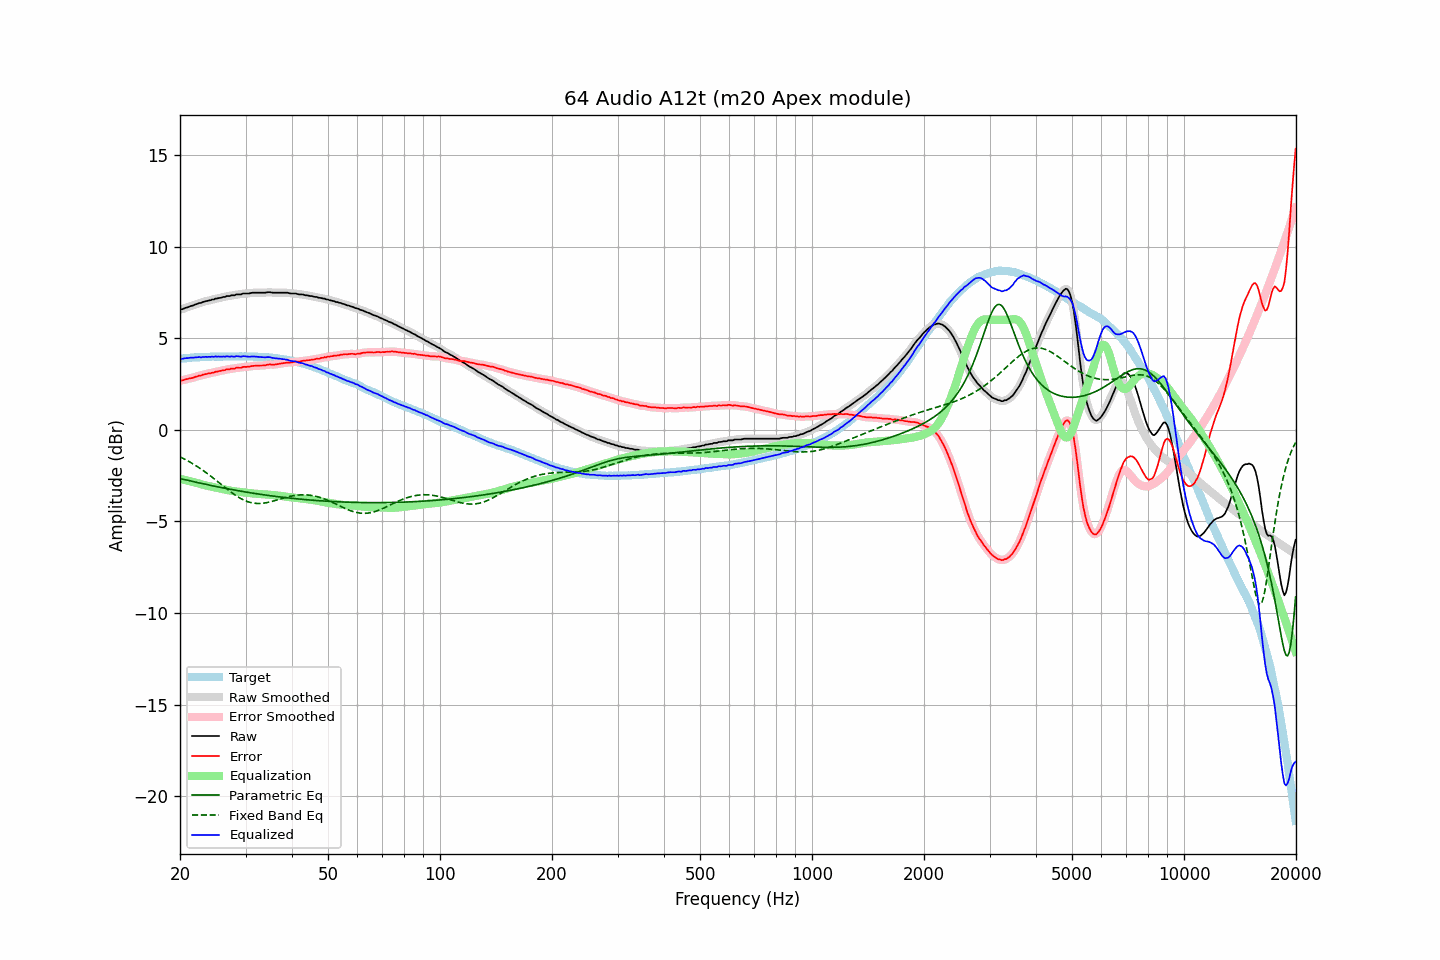

Data behind this chart, as committed beside it:
frequency, raw, error, smoothed, error_smoothed, equalization, parametric_eq, fixed_band_eq, equalized_raw, equalized_smoothed, target
20.00, 6.57, 2.70, 6.56, 2.69, -2.68, -2.66, -1.48, 3.89, 3.88, 3.88
20.20, 6.57, 2.69, 6.58, 2.70, -2.70, -2.68, -1.52, 3.87, 3.88, 3.89
20.40, 6.60, 2.71, 6.61, 2.71, -2.72, -2.70, -1.57, 3.88, 3.89, 3.89
20.61, 6.64, 2.74, 6.63, 2.73, -2.74, -2.72, -1.61, 3.90, 3.90, 3.90
20.81, 6.67, 2.77, 6.67, 2.76, -2.76, -2.74, -1.66, 3.91, 3.91, 3.90
21.02, 6.69, 2.78, 6.70, 2.79, -2.78, -2.76, -1.70, 3.91, 3.92, 3.91
21.23, 6.73, 2.81, 6.73, 2.80, -2.80, -2.78, -1.75, 3.93, 3.93, 3.92
21.44, 6.76, 2.82, 6.76, 2.82, -2.82, -2.80, -1.80, 3.94, 3.93, 3.94
21.66, 6.78, 2.84, 6.79, 2.85, -2.85, -2.82, -1.86, 3.93, 3.94, 3.94
21.87, 6.82, 2.87, 6.82, 2.87, -2.87, -2.84, -1.91, 3.95, 3.95, 3.95
22.09, 6.85, 2.90, 6.85, 2.90, -2.90, -2.86, -1.97, 3.95, 3.96, 3.95
22.31, 6.88, 2.92, 6.88, 2.92, -2.92, -2.88, -2.02, 3.96, 3.96, 3.96
22.54, 6.92, 2.96, 6.91, 2.95, -2.95, -2.90, -2.08, 3.97, 3.96, 3.96
22.76, 6.92, 2.95, 6.94, 2.97, -2.97, -2.92, -2.14, 3.95, 3.97, 3.97
22.99, 6.97, 3.00, 6.97, 3.00, -3.00, -2.94, -2.20, 3.98, 3.97, 3.97
23.22, 6.99, 3.02, 6.99, 3.02, -3.02, -2.96, -2.26, 3.97, 3.97, 3.97
23.45, 7.02, 3.04, 7.02, 3.05, -3.04, -2.98, -2.32, 3.98, 3.98, 3.98
23.69, 7.03, 3.05, 7.04, 3.06, -3.06, -3.00, -2.39, 3.97, 3.98, 3.98
23.92, 7.06, 3.09, 7.06, 3.08, -3.08, -3.02, -2.45, 3.99, 3.98, 3.98
24.16, 7.07, 3.09, 7.08, 3.09, -3.10, -3.03, -2.52, 3.98, 3.98, 3.99
24.40, 7.11, 3.12, 7.10, 3.11, -3.12, -3.05, -2.59, 4.00, 3.99, 4.00
24.65, 7.11, 3.12, 7.13, 3.13, -3.13, -3.07, -2.66, 3.98, 3.99, 4.00
24.89, 7.16, 3.17, 7.15, 3.15, -3.15, -3.09, -2.73, 4.01, 4.00, 3.99
25.14, 7.16, 3.17, 7.17, 3.18, -3.17, -3.11, -2.80, 3.99, 4.00, 3.99
25.39, 7.19, 3.20, 7.19, 3.20, -3.19, -3.12, -2.87, 4.00, 4.00, 3.99
25.65, 7.20, 3.21, 7.21, 3.21, -3.21, -3.14, -2.94, 3.99, 3.99, 3.99
25.91, 7.22, 3.23, 7.22, 3.23, -3.23, -3.16, -3.01, 3.99, 3.99, 3.99
26.16, 7.25, 3.25, 7.24, 3.25, -3.25, -3.18, -3.08, 4.00, 3.99, 4.00
26.43, 7.25, 3.25, 7.27, 3.27, -3.27, -3.19, -3.15, 3.98, 4.00, 4.00
26.69, 7.30, 3.30, 7.28, 3.29, -3.29, -3.21, -3.22, 4.02, 4.00, 4.00
26.96, 7.30, 3.30, 7.30, 3.31, -3.30, -3.23, -3.29, 4.00, 4.00, 4.00
27.23, 7.30, 3.31, 7.32, 3.32, -3.32, -3.24, -3.36, 3.98, 4.00, 4.00
27.50, 7.34, 3.35, 7.32, 3.33, -3.33, -3.26, -3.42, 4.01, 3.99, 4.00
27.77, 7.34, 3.34, 7.34, 3.34, -3.35, -3.28, -3.49, 4.00, 4.00, 4.00
28.05, 7.34, 3.34, 7.36, 3.36, -3.36, -3.29, -3.55, 3.98, 4.00, 4.00
28.33, 7.39, 3.39, 7.38, 3.37, -3.37, -3.31, -3.61, 4.02, 4.00, 4.00
28.62, 7.39, 3.39, 7.39, 3.38, -3.38, -3.32, -3.66, 4.01, 4.00, 4.00
28.90, 7.39, 3.38, 7.40, 3.39, -3.39, -3.34, -3.71, 4.00, 4.00, 4.01
29.19, 7.39, 3.38, 7.41, 3.40, -3.40, -3.35, -3.76, 3.99, 4.00, 4.01
29.48, 7.43, 3.43, 7.42, 3.41, -3.41, -3.37, -3.81, 4.02, 4.01, 4.01
29.78, 7.44, 3.44, 7.44, 3.43, -3.42, -3.38, -3.85, 4.02, 4.01, 4.00
30.08, 7.44, 3.43, 7.44, 3.44, -3.43, -3.40, -3.89, 4.01, 4.01, 4.01
30.38, 7.44, 3.44, 7.44, 3.44, -3.45, -3.41, -3.92, 4.00, 4.00, 4.00
30.68, 7.44, 3.44, 7.45, 3.45, -3.46, -3.43, -3.95, 3.99, 3.99, 4.00
30.99, 7.46, 3.46, 7.46, 3.46, -3.47, -3.44, -3.97, 4.00, 4.00, 4.00
31.30, 7.48, 3.49, 7.47, 3.48, -3.48, -3.46, -3.99, 4.01, 4.00, 4.00
31.61, 7.48, 3.49, 7.48, 3.49, -3.48, -3.47, -4.01, 4.00, 4.00, 3.99
31.93, 7.48, 3.50, 7.48, 3.50, -3.49, -3.48, -4.02, 3.99, 3.99, 3.98
32.24, 7.48, 3.49, 7.48, 3.50, -3.50, -3.50, -4.02, 3.99, 3.99, 3.99
32.57, 7.48, 3.50, 7.48, 3.50, -3.50, -3.51, -4.03, 3.98, 3.98, 3.98
32.89, 7.48, 3.51, 7.48, 3.51, -3.51, -3.52, -4.02, 3.97, 3.97, 3.98
33.22, 7.48, 3.51, 7.48, 3.51, -3.52, -3.54, -4.02, 3.97, 3.96, 3.97
33.55, 7.48, 3.51, 7.48, 3.51, -3.52, -3.55, -4.01, 3.96, 3.96, 3.97
33.89, 7.48, 3.51, 7.49, 3.52, -3.53, -3.56, -3.99, 3.95, 3.96, 3.97
34.23, 7.50, 3.55, 7.50, 3.54, -3.54, -3.57, -3.98, 3.97, 3.96, 3.95
34.57, 7.51, 3.56, 7.51, 3.56, -3.54, -3.59, -3.96, 3.97, 3.96, 3.95
34.92, 7.51, 3.57, 7.51, 3.56, -3.55, -3.60, -3.94, 3.96, 3.96, 3.94
35.27, 7.49, 3.55, 7.50, 3.56, -3.56, -3.61, -3.92, 3.93, 3.94, 3.95
35.62, 7.48, 3.56, 7.49, 3.56, -3.57, -3.62, -3.89, 3.92, 3.92, 3.92
35.97, 7.48, 3.56, 7.48, 3.56, -3.57, -3.63, -3.87, 3.91, 3.91, 3.92
... 635 more rows
